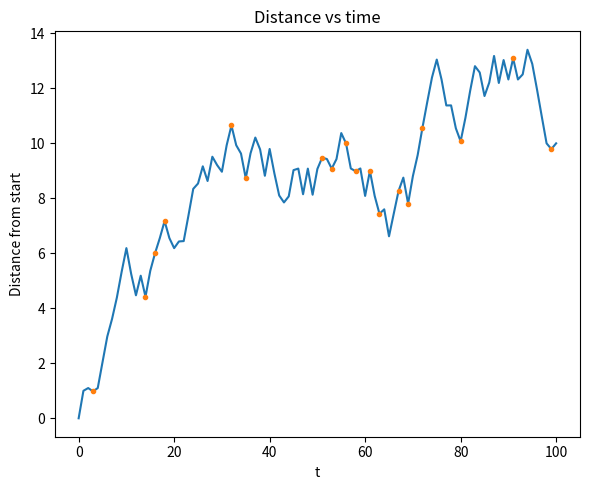
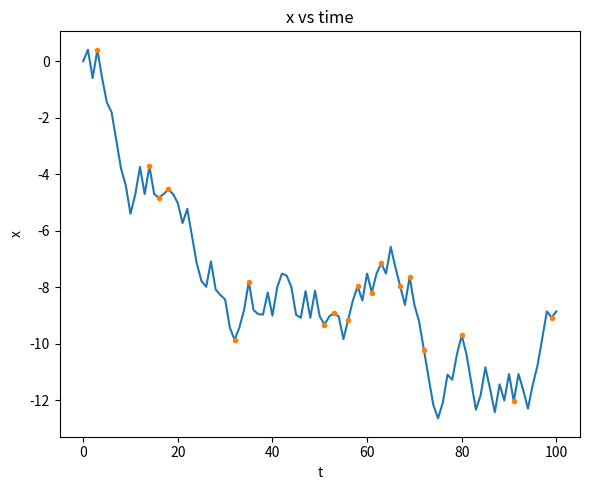
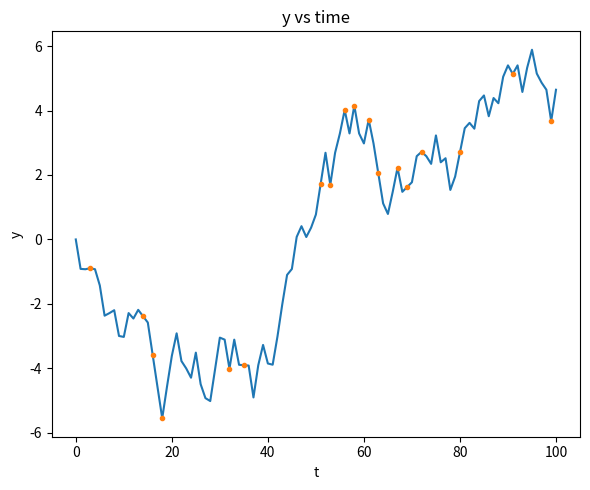
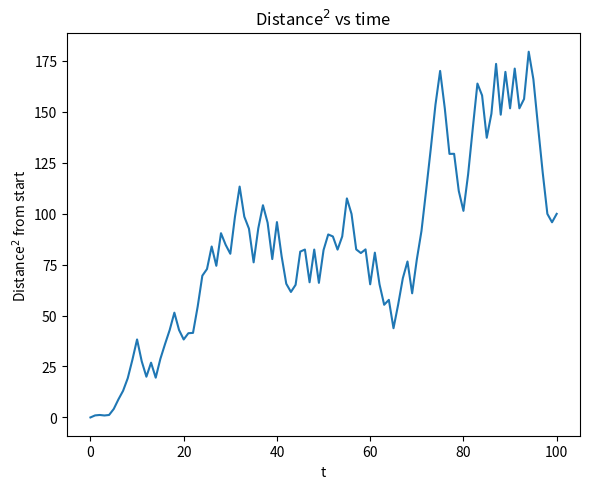

Source code (Python) for these figures, in order:
from pylab import *
import matplotlib.pyplot as plt  # To plot
import numpy as np
import math
import random                    # Important

# Plot as a function of hitprob?
hitprob = 0.2 # Probability of hitting obstacle (and be sent back)

# Threshold for colliding with the same obstacle again:
collthr = -0.9

# [redacted]
# I should average over many walks. Will study ONE first.

Nsteps    = 100   # Increase
Nreal     = 1     # Increase (not yet implemented)
hitprev   = False # Should the system have a longer memory? # If I have only one, I don't actually need this? ###
step      = [1,0]
position  = [0,0]
positions = np.zeros((Nsteps+1,2))
dist      = np.zeros(Nsteps+1)
dist_sq   = np.zeros(Nsteps+1)
times     = [0]
angles    = []    # probably stupid for very large Ns
hit_times = []
hit_times_dist = []
hit_times_x    = []
hit_times_y    = []

hitprob_running = hitprob
for i in range(Nsteps):
    moveprob = random.random()
    if hitprev==True: # It hit something last time step, so it has gotten a little kick and will not move back to the obstacle immediately. # Possibly
        hitprev=False
        hitprob_running = hitprob
        stepprev = step
        a = random.uniform(0,2*np.pi)
        step = np.array([np.cos(a),np.sin(a)])
        print('hitprev true. i=',i+1, '; step before=',stepprev, '; step now:',step)
        dotprod = np.dot(step,stepprev)
        if dotprod<collthr:
            hitprob_running = 1
            print('Rehit, i+1=',i+1,'; dotprod:',dotprod)
        print('Step after=',step)
    else: # Move normally
        if moveprob>hitprob_running:
            a = random.uniform(0,2*np.pi)
            step = np.array([np.cos(a),np.sin(a)])
        else: # Hits something NOW
            hitprev=True
            # This here?: hitprob_running = hitprob
            # How to determine how it hits # Randomize that too?
            hitdir = random.randint(0,2) # OR should I draw the angle of the surface orientation?
            if hitdir==0:            # Is reflection just as simple?
                step=np.array([-step[0],-step[1]])
            elif hitdir==1:
                step = np.array([-step[0],step[1]])
            elif hitdir==2:
                step = np.array([step[0],-step[1]])
            print('HIT! i=',i+1, '; step=',step)
            hit_times.append(i)
            hit_times_dist.append(dist[i]) # Redundant, but probably not a big deal
            hit_times_x.append(position[0])
            hit_times_y.append(position[1])
    print('i=',i+1,'; step:', step)
    position+=step
    positions[i+1,:]=position
    dist_this = np.linalg.norm(position)
    dist[i+1]= dist_this
    dist_sq[i+1]= dist_this*dist_this
    times.append(i+1)

plt.figure(figsize=(6,5))
plt.plot(times,dist)
plt.plot(hit_times, hit_times_dist,'.')
plt.xlabel(r't')
plt.ylabel(r'Distance from start')
plt.title(r'Distance vs time')
plt.tight_layout()
plt.show()
#plt.savefig(plotname)

plt.figure(figsize=(6,5))
plt.plot(times,positions[:,0])
plt.plot(hit_times, hit_times_x,'.')
plt.xlabel(r't')
plt.ylabel(r'x')
plt.title(r'x vs time')
plt.tight_layout()
plt.show()

plt.figure(figsize=(6,5))
plt.plot(times,positions[:,1])
plt.plot(hit_times, hit_times_y,'.')
plt.xlabel(r't')
plt.ylabel(r'y')
plt.title(r'y vs time')
plt.tight_layout()
plt.show()


plt.figure(figsize=(6,5))
plt.plot(times,dist_sq)
plt.xlabel(r't')
plt.ylabel(r'Distance$^2$ from start')
plt.title(r'Distance$^2$ vs time')
plt.tight_layout()
plt.show()
